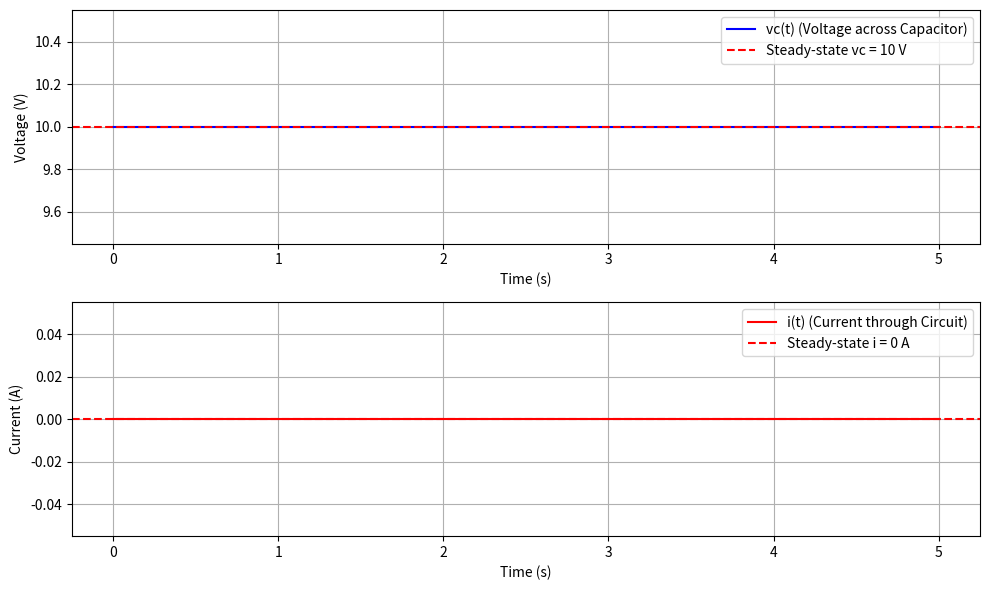

The matplotlib source for this figure:
import numpy as np
import matplotlib.pyplot as plt
from scipy.integrate import solve_ivp
from numpy.linalg import eig
import math
import random

R = 2000 # ohms
C = 2 * 10**(-7) # farads
L = 1.5 # henrys
vt = 10 # volts

# [vc, i]
initial_condition = [10, 0]

t_span = (0,5)

def system(t, y, R, C, L, vt): 
    vc = y[0]
    i = y[1]

    # Equation 1
    dvc_dt = i/C

    # Equation 2
    di_dt = (vt -R*i - vc) / L

    return [dvc_dt, di_dt]


def calculate_eigenvalues(R, C, L): 
    A = np.array([[0, 1/C], [-1/L, -R/L]])
    eigenvals, eigenvects = eig(A)
    print(f"Eigenvalues: {eigenvals}")
    print(f"Eigenvectors: {eigenvects}")

calculate_eigenvalues(R, C, L)


sol = solve_ivp(system, t_span, initial_condition, args=(R, C, L, vt), dense_output=True)

# Evaluate the solution over the time points
t_vals = np.linspace(0, 5, 1000)
vc_vals = sol.sol(t_vals)[0]
i_vals = sol.sol(t_vals)[1]

# Plot Voltage and Current Over Time
plt.figure(figsize=(10, 6))

# Plot Voltage across the capacitor
plt.subplot(2, 1, 1)
plt.plot(t_vals, vc_vals, label="vc(t) (Voltage across Capacitor)", color='blue')
plt.axhline(y=vt, color='r', linestyle='--', label=f"Steady-state vc = {vt} V")
plt.xlabel("Time (s)")
plt.ylabel("Voltage (V)")
plt.legend()
plt.grid()

# Plot Current through the circuit
plt.subplot(2, 1, 2)
plt.plot(t_vals, i_vals, label="i(t) (Current through Circuit)", color='red')
plt.axhline(y=0, color='r', linestyle='--', label="Steady-state i = 0 A")
plt.xlabel("Time (s)")
plt.ylabel("Current (A)")
plt.legend()
plt.grid()

plt.tight_layout()
plt.show()
